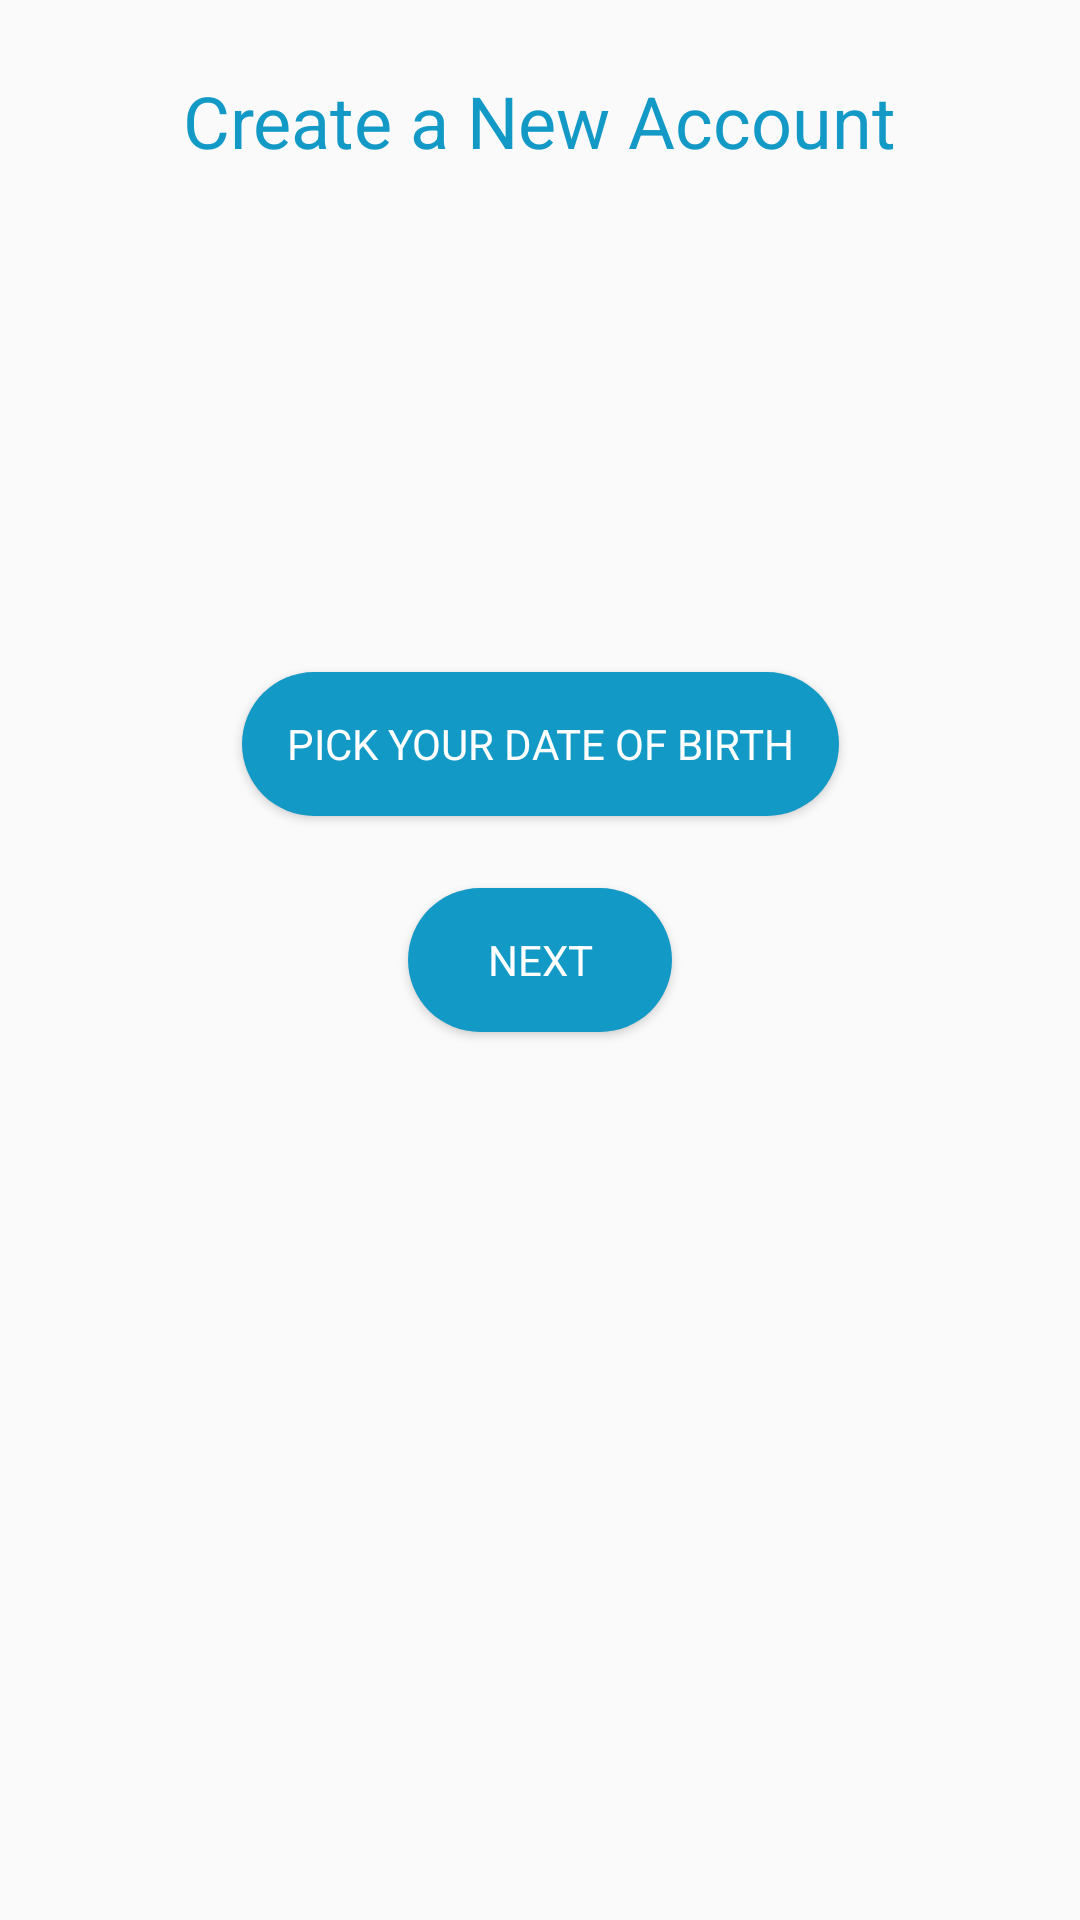

Write the Android layout XML for this screen, with the resource values it uses.
<!-- AndroidManifest.xml: application theme AppTheme -->
<!-- res/layout/acitivity_register3.xml -->
<?xml version="1.0" encoding="utf-8"?>
<androidx.constraintlayout.widget.ConstraintLayout xmlns:android="http://schemas.android.com/apk/res/android"
    xmlns:app="http://schemas.android.com/apk/res-auto"
    xmlns:tools="http://schemas.android.com/tools"
    android:layout_width="match_parent"
    android:layout_height="match_parent"
    tools:context=".Register3">

    <Button
        android:id="@+id/button_next"
        android:layout_width="wrap_content"
        android:layout_height="wrap_content"
        android:text="Next"
        android:background="@drawable/background_extracted_text"
        android:backgroundTint="@color/colorPrimary"
        android:textColor="@color/white"
        android:textSize="14sp"
        app:layout_constraintBottom_toBottomOf="parent"
        app:layout_constraintEnd_toEndOf="parent"
        app:layout_constraintStart_toStartOf="parent"
        app:layout_constraintTop_toTopOf="parent" />

    <TextView
        android:id="@+id/textView_registerTitle"
        android:layout_width="wrap_content"
        android:layout_height="wrap_content"
        android:layout_marginTop="24dp"
        android:text="Create a New Account"
        android:textColor="@color/colorPrimary"
        android:textSize="24sp"
        app:layout_constraintEnd_toEndOf="parent"
        app:layout_constraintStart_toStartOf="parent"
        app:layout_constraintTop_toTopOf="parent" />

    <TextView
        android:id="@+id/textView_dateOfBirth"
        android:layout_width="wrap_content"
        android:layout_height="wrap_content"
        android:layout_marginBottom="32dp"
        android:textSize="24sp"
        app:layout_constraintBottom_toTopOf="@+id/button_pickDOB"
        app:layout_constraintEnd_toEndOf="parent"
        app:layout_constraintStart_toStartOf="parent" />

    <Button
        android:id="@+id/button_pickDOB"
        android:layout_width="wrap_content"
        android:layout_height="wrap_content"
        android:layout_marginBottom="24dp"
        android:text="Pick Your Date of Birth"
        android:background="@drawable/background_extracted_text"
        android:backgroundTint="@color/colorPrimary"
        android:textColor="@color/white"
        android:textSize="14sp"
        android:paddingLeft="15dp"
        android:paddingRight="15dp"
        app:layout_constraintBottom_toTopOf="@+id/button_next"
        app:layout_constraintEnd_toEndOf="parent"
        app:layout_constraintStart_toStartOf="parent" />

</androidx.constraintlayout.widget.ConstraintLayout>
<!-- resources referenced by this layout -->
<resources>
  <color name="colorPrimary">#1399C6</color>
  <color name="white">#FFFFFF</color>
  <!-- drawable background_extracted_text (drawable) -->
  <?xml version="1.0" encoding="utf-8"?>
  <shape xmlns:android="http://schemas.android.com/apk/res/android">
      <solid android:color="@color/white"
          android:elevation="20dp"/>
  
      <stroke android:width="0dp"
          android:color="#000" />
  
      <corners
          android:bottomLeftRadius="30dp"
          android:bottomRightRadius="30dp"
          android:topLeftRadius="30dp"
          android:topRightRadius="30dp"/>
  </shape>
  <style name="AppTheme" parent="Theme.AppCompat.Light.NoActionBar">
          
          <item name="colorPrimary">@color/colorPrimary</item>
          <item name="colorPrimaryDark">@color/colorPrimaryDark</item>
          <item name="colorAccent">@color/colorAccent</item>
          <item name="android:windowContentTransitions">true</item>
          <item name="fontFamily">@font/comfortaa_light</item>
      </style>
  <color name="colorPrimaryDark">#3D3737</color>
  <color name="colorAccent">#1399C6</color>
</resources>
